Photos from the image-classification dataset "disease_split" in the GitHub repository Uttejnagasaisamgoju/AgriGuard. Its 14 classes are: corn maize common rust, corn maize gray leaf spot, cucumber downy mildew, healthy plant, powdery mildew, potato early blight, potato late blight, rice bacterial blight, rice brown spot, rice leaf blast, tomato bacterial spot, tomato early blight, tomato late blight, tomato yellow leaf curl virus.

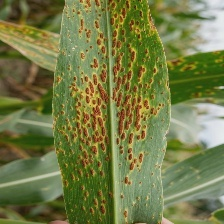
Label: corn maize common rust

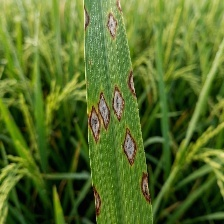
Label: rice leaf blast

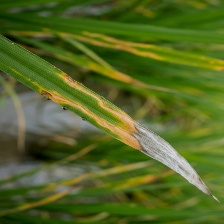
Label: rice bacterial blight

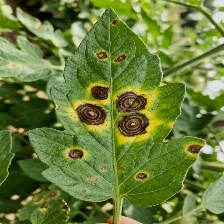
Label: tomato early blight

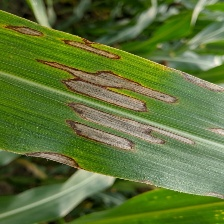
Label: corn maize gray leaf spot

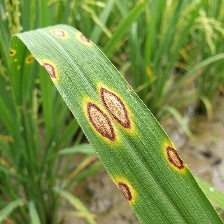
Label: rice brown spot
